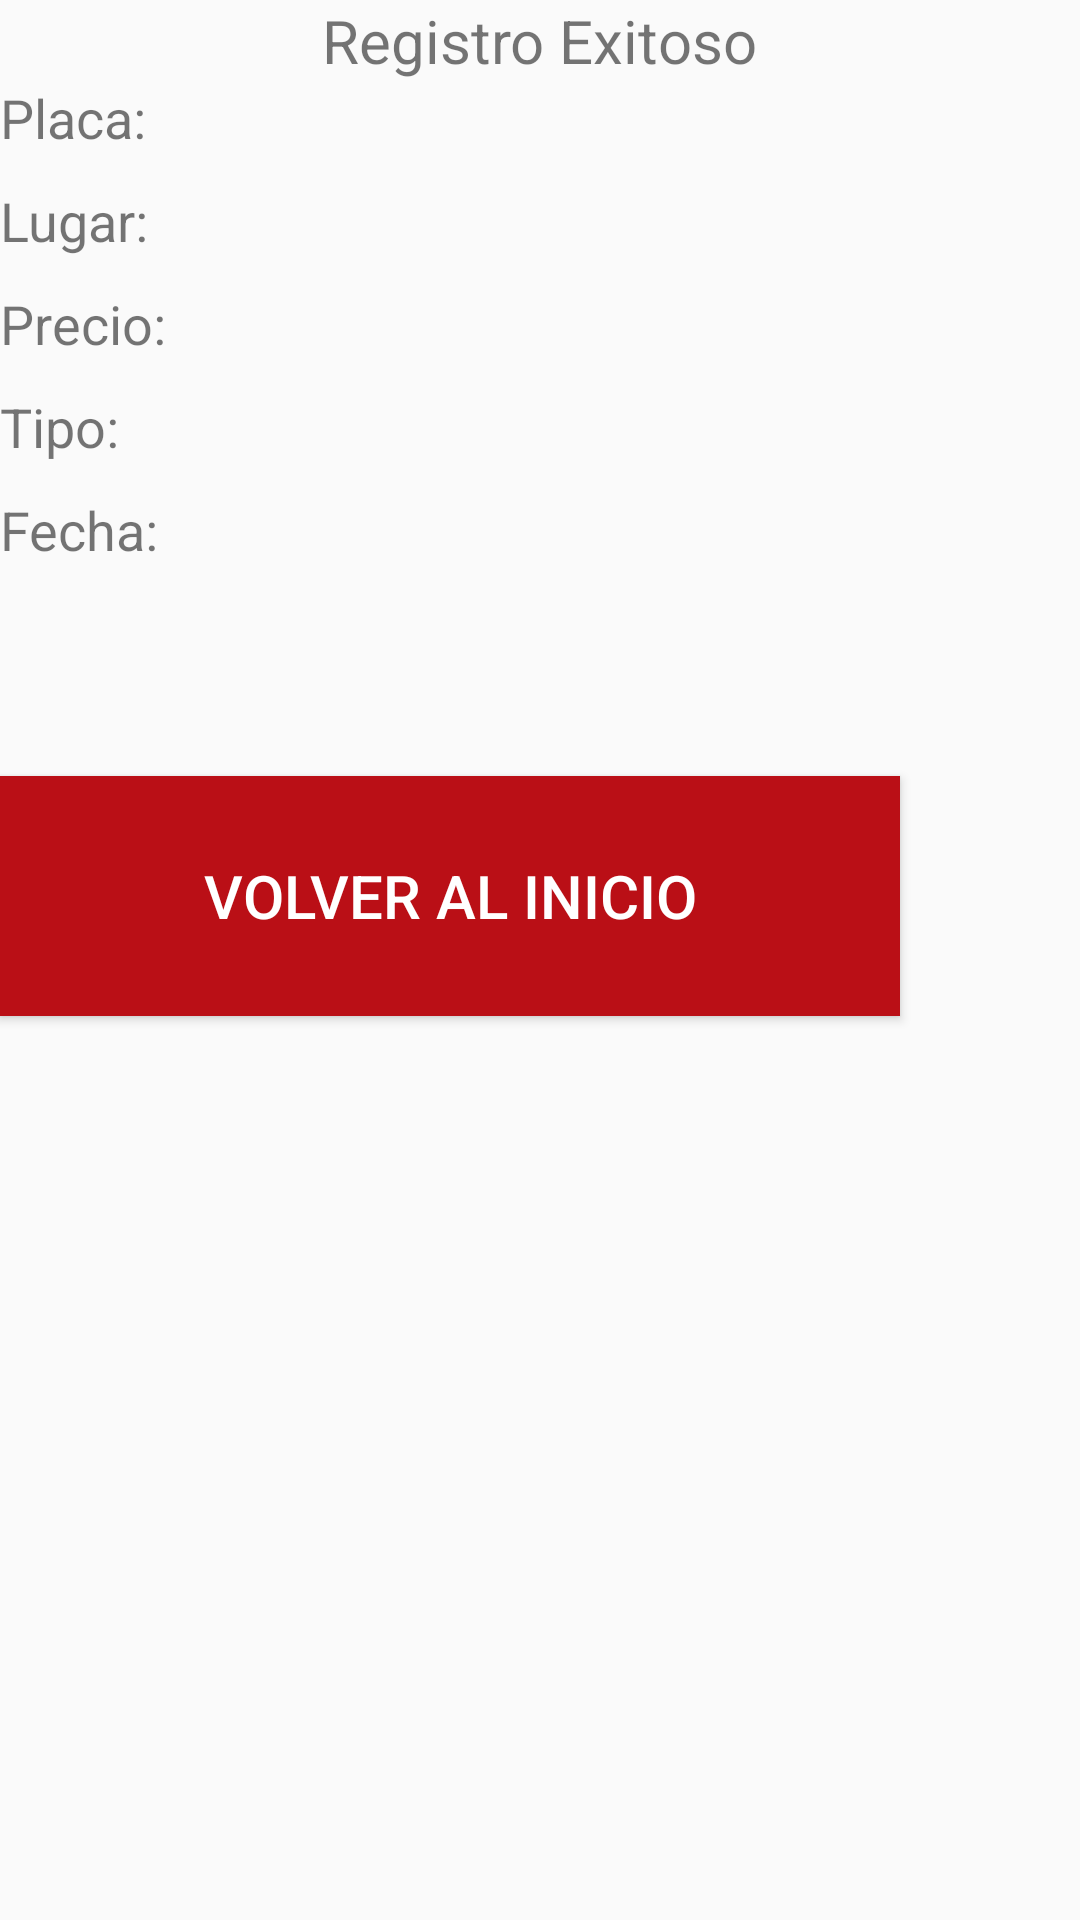

Here is an Android app screen rendered from its layout file. Give the layout XML and the strings, colors and styles it references.
<!-- AndroidManifest.xml: application theme AppTheme -->
<!-- res/layout/income_data.xml -->
<?xml version="1.0" encoding="utf-8"?>
<LinearLayout
    xmlns:android="http://schemas.android.com/apk/res/android"
    android:orientation="vertical"
    android:layout_marginLeft="30dp"
    android:layout_width="match_parent"
    android:layout_height="match_parent">
    <TextView
        android:text="Registro Exitoso"
        android:layout_gravity="center_horizontal"
        android:textSize="20dp"
        android:layout_width="wrap_content"
        android:layout_height="wrap_content" />
    <TextView
        android:id="@+id/txt_vehicle_id"
        android:text="Placa: "
        android:textSize="18dp"
        android:layout_width="wrap_content"
        android:layout_height="wrap_content"
        android:layout_marginBottom="10dp"/>
    <TextView
        android:id="@+id/txt_vehicle_place"
        android:text="Lugar: "
        android:textSize="18dp"
        android:layout_width="wrap_content"
        android:layout_height="wrap_content"
        android:layout_marginBottom="10dp"/>
    <TextView
        android:id="@+id/txt_vehicle_price"
        android:text="Precio: "
        android:textSize="18dp"
        android:layout_width="wrap_content"
        android:layout_height="wrap_content"
        android:layout_marginBottom="10dp"/>
    <TextView
        android:id="@+id/txt_vehicle_type"
        android:text="Tipo: "
        android:textSize="18dp"
        android:layout_width="wrap_content"
        android:layout_height="wrap_content"
        android:layout_marginBottom="10dp"/>
    <TextView
        android:id="@+id/txt_vehicle_date"
        android:text="Fecha: "
        android:textSize="18dp"
        android:layout_width="wrap_content"
        android:layout_height="wrap_content"
        android:layout_marginBottom="10dp"/>
    <Button
        android:id="@+id/btn_back_home"
        style="@style/buttonTheme"
        android:layout_marginTop="60dp"
        android:text="Volver al inicio"/>


</LinearLayout>
<!-- resources referenced by this layout -->
<resources>
  <style name="buttonTheme">
          <item name="android:textColor">@color/colorButtonText</item>
          <item name="android:background">@color/colorPrimary</item>
          <item name="android:layout_width">300dp</item>
          <item name="android:layout_height">80dp</item>
          <item name="android:textSize">20dp</item>
          <item name="android:layout_marginTop">15dp</item>
      </style>
  <style name="AppTheme" parent="Theme.AppCompat.Light.DarkActionBar">
          
          <item name="colorPrimary">@color/colorPrimary</item>
          <item name="colorPrimaryDark">@color/colorPrimaryDark</item>
          <item name="colorAccent">@color/colorAccent</item>
      </style>
  <color name="colorButtonText">#fff</color>
  <color name="colorPrimary">#BA0F16</color>
  <color name="colorPrimaryDark">#BA0F16</color>
  <color name="colorAccent">#FF4081</color>
</resources>
